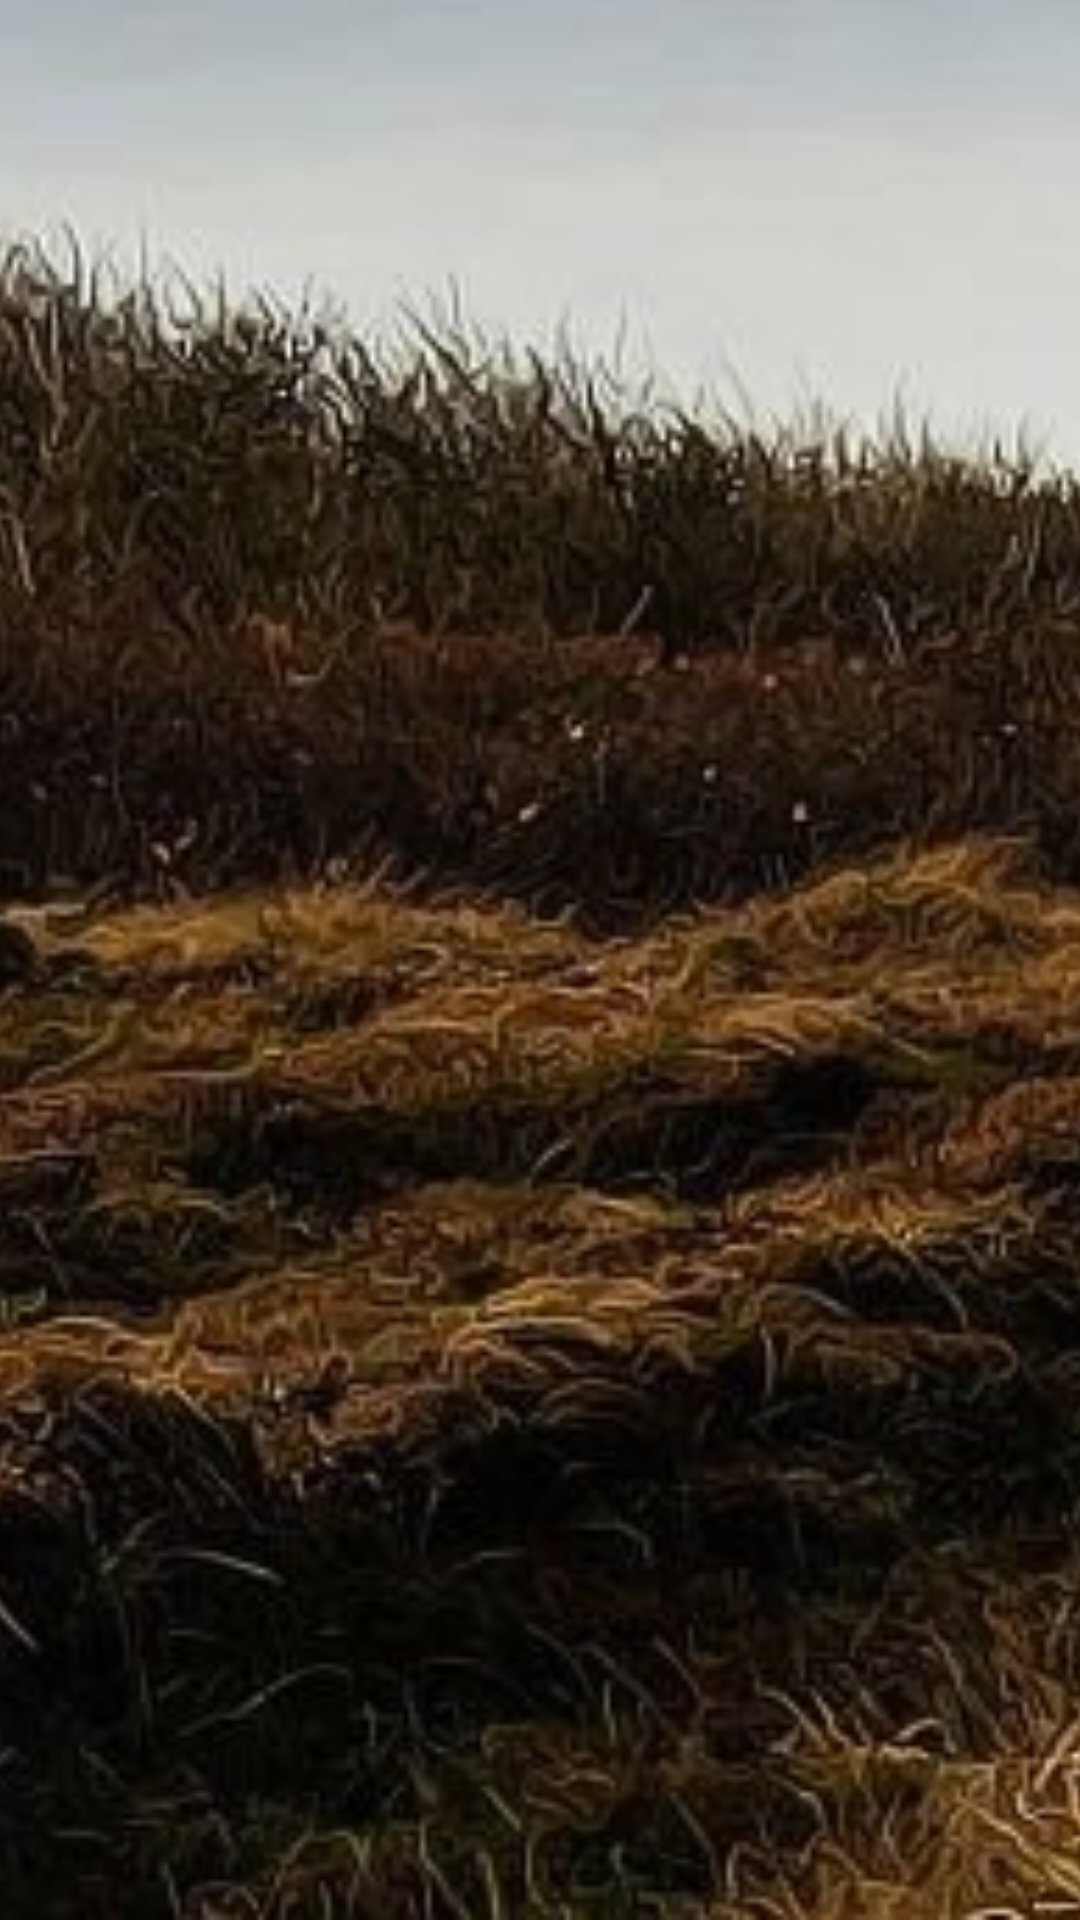

This screen was rendered from an Android layout file. Write that file and the resources it references.
<!-- AndroidManifest.xml: application theme AppTheme -->
<!-- res/layout/navigation_header.xml -->
<?xml version="1.0" encoding="utf-8"?>
<LinearLayout xmlns:android="http://schemas.android.com/apk/res/android"
    android:orientation="vertical" android:layout_width="match_parent"
    android:layout_height="match_parent">

    <ImageView
        android:layout_width="match_parent"
        android:layout_height="match_parent"
        android:src="@mipmap/aa"
        android:scaleType="centerCrop"/>
</LinearLayout>
<!-- resources referenced by this layout -->
<resources>
  <!-- mipmap aa: png bitmap (mipmap-hdpi, 334917 bytes) -->
  <style name="AppTheme" parent="Theme.MaterialComponents.Light.NoActionBar">
          
          <item name="colorPrimary">@color/colorPrimary</item>
          <item name="colorPrimaryDark">@color/colorPrimary</item>
          <item name="colorAccent">@color/colorAccent</item>
          <item name="bottomAppBarStyle">@style/Theme.MaterialComponents</item>
      </style>
  <!-- not gathered from this repository: default colours our renderer supplied (Android Studio template values) -->
  <color name="colorPrimary">#FF6200EE</color>
  <color name="colorAccent">#FF03DAC5</color>
</resources>
